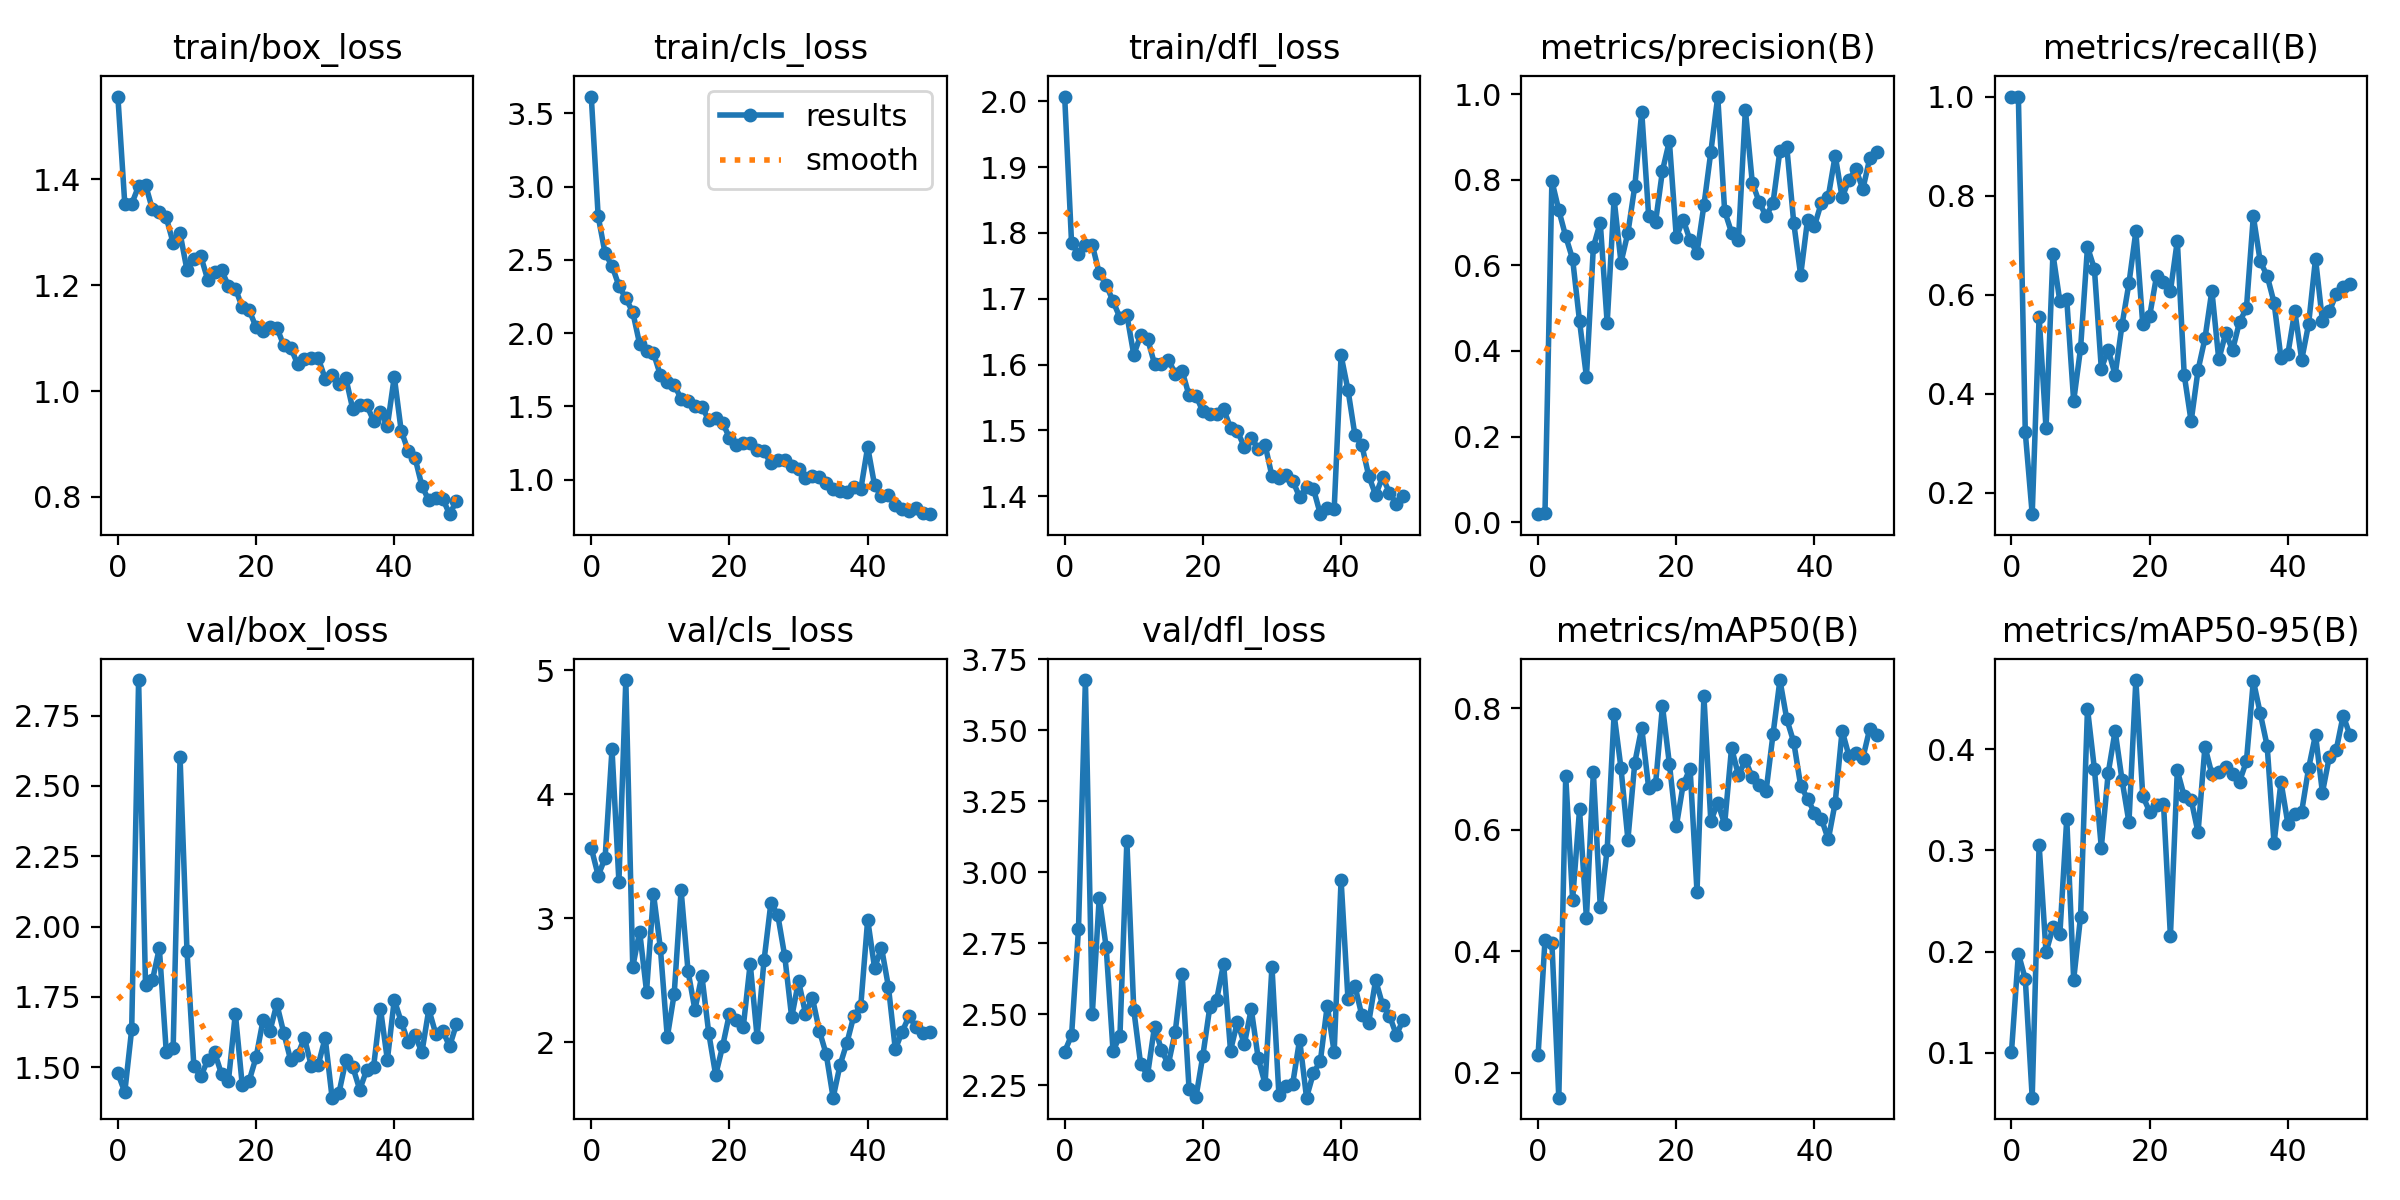

The file beside this chart, header and first rows:
epoch, train/box_loss, train/cls_loss, train/dfl_loss, metrics/precision(B), metrics/recall(B), metrics/mAP50(B), metrics/mAP50-95(B), val/box_loss, val/cls_loss, val/dfl_loss, lr/pg0, lr/pg1, lr/pg2
0, 1.557, 3.614, 2.007, 0.01852, 1, 0.2283, 0.1006, 1.478, 3.567, 2.369, 0.0002384, 0.0002384, 0.0002384
1, 1.354, 2.796, 1.784, 0.02024, 1, 0.4179, 0.1979, 1.411, 3.345, 2.427, 0.0004749, 0.0004749, 0.0004749
2, 1.354, 2.544, 1.768, 0.7973, 0.3213, 0.4137, 0.1728, 1.635, 3.486, 2.801, 0.0007016, 0.0007016, 0.0007016
3, 1.387, 2.459, 1.782, 0.7289, 0.1562, 0.1586, 0.05543, 2.876, 4.362, 3.677, 0.0007233, 0.0007233, 0.0007233
4, 1.39, 2.323, 1.782, 0.6678, 0.5553, 0.6881, 0.3058, 1.792, 3.295, 2.502, 0.0007233, 0.0007233, 0.0007233
5, 1.343, 2.236, 1.739, 0.6147, 0.3294, 0.4849, 0.1991, 1.809, 4.92, 2.911, 0.0007081, 0.0007081, 0.0007081
6, 1.338, 2.144, 1.721, 0.4696, 0.6821, 0.6333, 0.2238, 1.923, 2.608, 2.738, 0.0006929, 0.0006929, 0.0006929
7, 1.328, 1.925, 1.696, 0.3394, 0.5862, 0.4541, 0.2169, 1.555, 2.894, 2.371, 0.0006776, 0.0006776, 0.0006776
8, 1.28, 1.88, 1.671, 0.643, 0.5903, 0.6954, 0.3313, 1.567, 2.41, 2.425, 0.0006624, 0.0006624, 0.0006624
9, 1.298, 1.864, 1.675, 0.7, 0.3847, 0.4731, 0.1722, 2.602, 3.198, 3.11, 0.0006472, 0.0006472, 0.0006472
10, 1.229, 1.713, 1.615, 0.4649, 0.4914, 0.5673, 0.2345, 1.914, 2.76, 2.517, 0.000632, 0.000632, 0.000632
11, 1.25, 1.665, 1.645, 0.7553, 0.6961, 0.7902, 0.4404, 1.503, 2.042, 2.324, 0.0006167, 0.0006167, 0.0006167
12, 1.255, 1.647, 1.639, 0.6067, 0.652, 0.7014, 0.3806, 1.467, 2.391, 2.288, 0.0006015, 0.0006015, 0.0006015
13, 1.21, 1.552, 1.601, 0.676, 0.4503, 0.5838, 0.3029, 1.525, 3.226, 2.457, 0.0005863, 0.0005863, 0.0005863
14, 1.226, 1.536, 1.601, 0.7853, 0.4884, 0.7107, 0.3766, 1.553, 2.577, 2.375, 0.0005711, 0.0005711, 0.0005711
15, 1.229, 1.503, 1.607, 0.959, 0.4375, 0.7679, 0.4183, 1.476, 2.263, 2.325, 0.0005558, 0.0005558, 0.0005558
16, 1.199, 1.495, 1.586, 0.7165, 0.5388, 0.6695, 0.3696, 1.452, 2.539, 2.439, 0.0005406, 0.0005406, 0.0005406
17, 1.194, 1.408, 1.59, 0.7011, 0.6226, 0.6745, 0.3279, 1.691, 2.076, 2.643, 0.0005254, 0.0005254, 0.0005254
18, 1.159, 1.419, 1.553, 0.8211, 0.7274, 0.8036, 0.4686, 1.435, 1.737, 2.238, 0.0005102, 0.0005102, 0.0005102
19, 1.153, 1.388, 1.553, 0.8904, 0.5401, 0.7089, 0.3537, 1.452, 1.968, 2.209, 0.0004949, 0.0004949, 0.0004949
20, 1.121, 1.286, 1.529, 0.6662, 0.5568, 0.6054, 0.3383, 1.535, 2.232, 2.355, 0.0004797, 0.0004797, 0.0004797
21, 1.113, 1.239, 1.525, 0.7069, 0.6379, 0.6747, 0.3447, 1.666, 2.183, 2.525, 0.0004645, 0.0004645, 0.0004645
22, 1.121, 1.251, 1.526, 0.6582, 0.6262, 0.7007, 0.3464, 1.628, 2.127, 2.553, 0.0004492, 0.0004492, 0.0004492
23, 1.12, 1.248, 1.532, 0.6296, 0.6067, 0.4977, 0.2152, 1.725, 2.635, 2.679, 0.000434, 0.000434, 0.000434
24, 1.087, 1.205, 1.504, 0.7402, 0.7087, 0.8197, 0.3792, 1.623, 2.043, 2.373, 0.0004188, 0.0004188, 0.0004188
25, 1.082, 1.192, 1.499, 0.8649, 0.4375, 0.6138, 0.3536, 1.526, 2.66, 2.474, 0.0004036, 0.0004036, 0.0004036
26, 1.052, 1.111, 1.475, 0.9946, 0.3438, 0.6446, 0.3503, 1.542, 3.127, 2.395, 0.0003883, 0.0003883, 0.0003883
27, 1.061, 1.133, 1.488, 0.7271, 0.4475, 0.6091, 0.3178, 1.604, 3.023, 2.519, 0.0003731, 0.0003731, 0.0003731
28, 1.062, 1.131, 1.472, 0.6766, 0.5112, 0.7348, 0.4027, 1.504, 2.694, 2.347, 0.0003579, 0.0003579, 0.0003579
29, 1.062, 1.091, 1.478, 0.6592, 0.6078, 0.6895, 0.3755, 1.508, 2.203, 2.256, 0.0003427, 0.0003427, 0.0003427
30, 1.023, 1.072, 1.43, 0.9635, 0.4688, 0.7147, 0.3774, 1.604, 2.494, 2.668, 0.0003274, 0.0003274, 0.0003274
31, 1.031, 1.011, 1.428, 0.7934, 0.5218, 0.6865, 0.3828, 1.392, 2.232, 2.218, 0.0003122, 0.0003122, 0.0003122
32, 1.012, 1.022, 1.433, 0.7478, 0.488, 0.6736, 0.3761, 1.409, 2.358, 2.247, 0.000297, 0.000297, 0.000297
33, 1.024, 1.021, 1.424, 0.7148, 0.5446, 0.6641, 0.3681, 1.525, 2.095, 2.256, 0.0002818, 0.0002818, 0.0002818
34, 0.9653, 0.9771, 1.399, 0.746, 0.5722, 0.7572, 0.3882, 1.501, 1.905, 2.411, 0.0002665, 0.0002665, 0.0002665
35, 0.9728, 0.9355, 1.414, 0.8683, 0.758, 0.8465, 0.4679, 1.42, 1.555, 2.207, 0.0002513, 0.0002513, 0.0002513
36, 0.9736, 0.924, 1.411, 0.8757, 0.6667, 0.7816, 0.4358, 1.489, 1.818, 2.294, 0.0002361, 0.0002361, 0.0002361
37, 0.9441, 0.9141, 1.373, 0.6993, 0.6379, 0.7442, 0.4034, 1.5, 1.998, 2.336, 0.0002209, 0.0002209, 0.0002209
38, 0.9603, 0.9498, 1.382, 0.5768, 0.5837, 0.6727, 0.307, 1.708, 2.215, 2.531, 0.0002056, 0.0002056, 0.0002056
39, 0.9339, 0.9327, 1.38, 0.707, 0.472, 0.6512, 0.3679, 1.526, 2.294, 2.367, 0.0001904, 0.0001904, 0.0001904
40, 1.027, 1.223, 1.614, 0.6923, 0.48, 0.6278, 0.3265, 1.74, 2.99, 2.974, 0.0001752, 0.0001752, 0.0001752
41, 0.9249, 0.9612, 1.561, 0.7466, 0.5664, 0.618, 0.3363, 1.662, 2.599, 2.553, 0.00016, 0.00016, 0.00016
42, 0.8874, 0.885, 1.493, 0.7609, 0.4682, 0.5839, 0.3385, 1.59, 2.764, 2.601, 0.0001447, 0.0001447, 0.0001447
43, 0.8738, 0.8939, 1.478, 0.8568, 0.5403, 0.6447, 0.3814, 1.613, 2.449, 2.497, 0.0001295, 0.0001295, 0.0001295
44, 0.8206, 0.8296, 1.431, 0.7586, 0.6724, 0.7632, 0.4145, 1.553, 1.945, 2.471, 0.0001143, 0.0001143, 0.0001143
45, 0.7931, 0.7988, 1.402, 0.8006, 0.5467, 0.7211, 0.3573, 1.706, 2.088, 2.621, 9.9047e-05, 9.9047e-05, 9.9047e-05
46, 0.7975, 0.7824, 1.429, 0.8245, 0.5658, 0.7257, 0.3927, 1.619, 2.212, 2.535, 8.3821e-05, 8.3821e-05, 8.3821e-05
47, 0.7968, 0.8033, 1.405, 0.7783, 0.6011, 0.7179, 0.3995, 1.63, 2.124, 2.496, 6.8595e-05, 6.8595e-05, 6.8595e-05
48, 0.7672, 0.7708, 1.388, 0.8502, 0.6153, 0.7666, 0.4335, 1.574, 2.08, 2.428, 5.3369e-05, 5.3369e-05, 5.3369e-05
49, 0.7922, 0.7641, 1.4, 0.866, 0.6217, 0.7556, 0.4137, 1.653, 2.082, 2.482, 3.8142e-05, 3.8142e-05, 3.8142e-05
